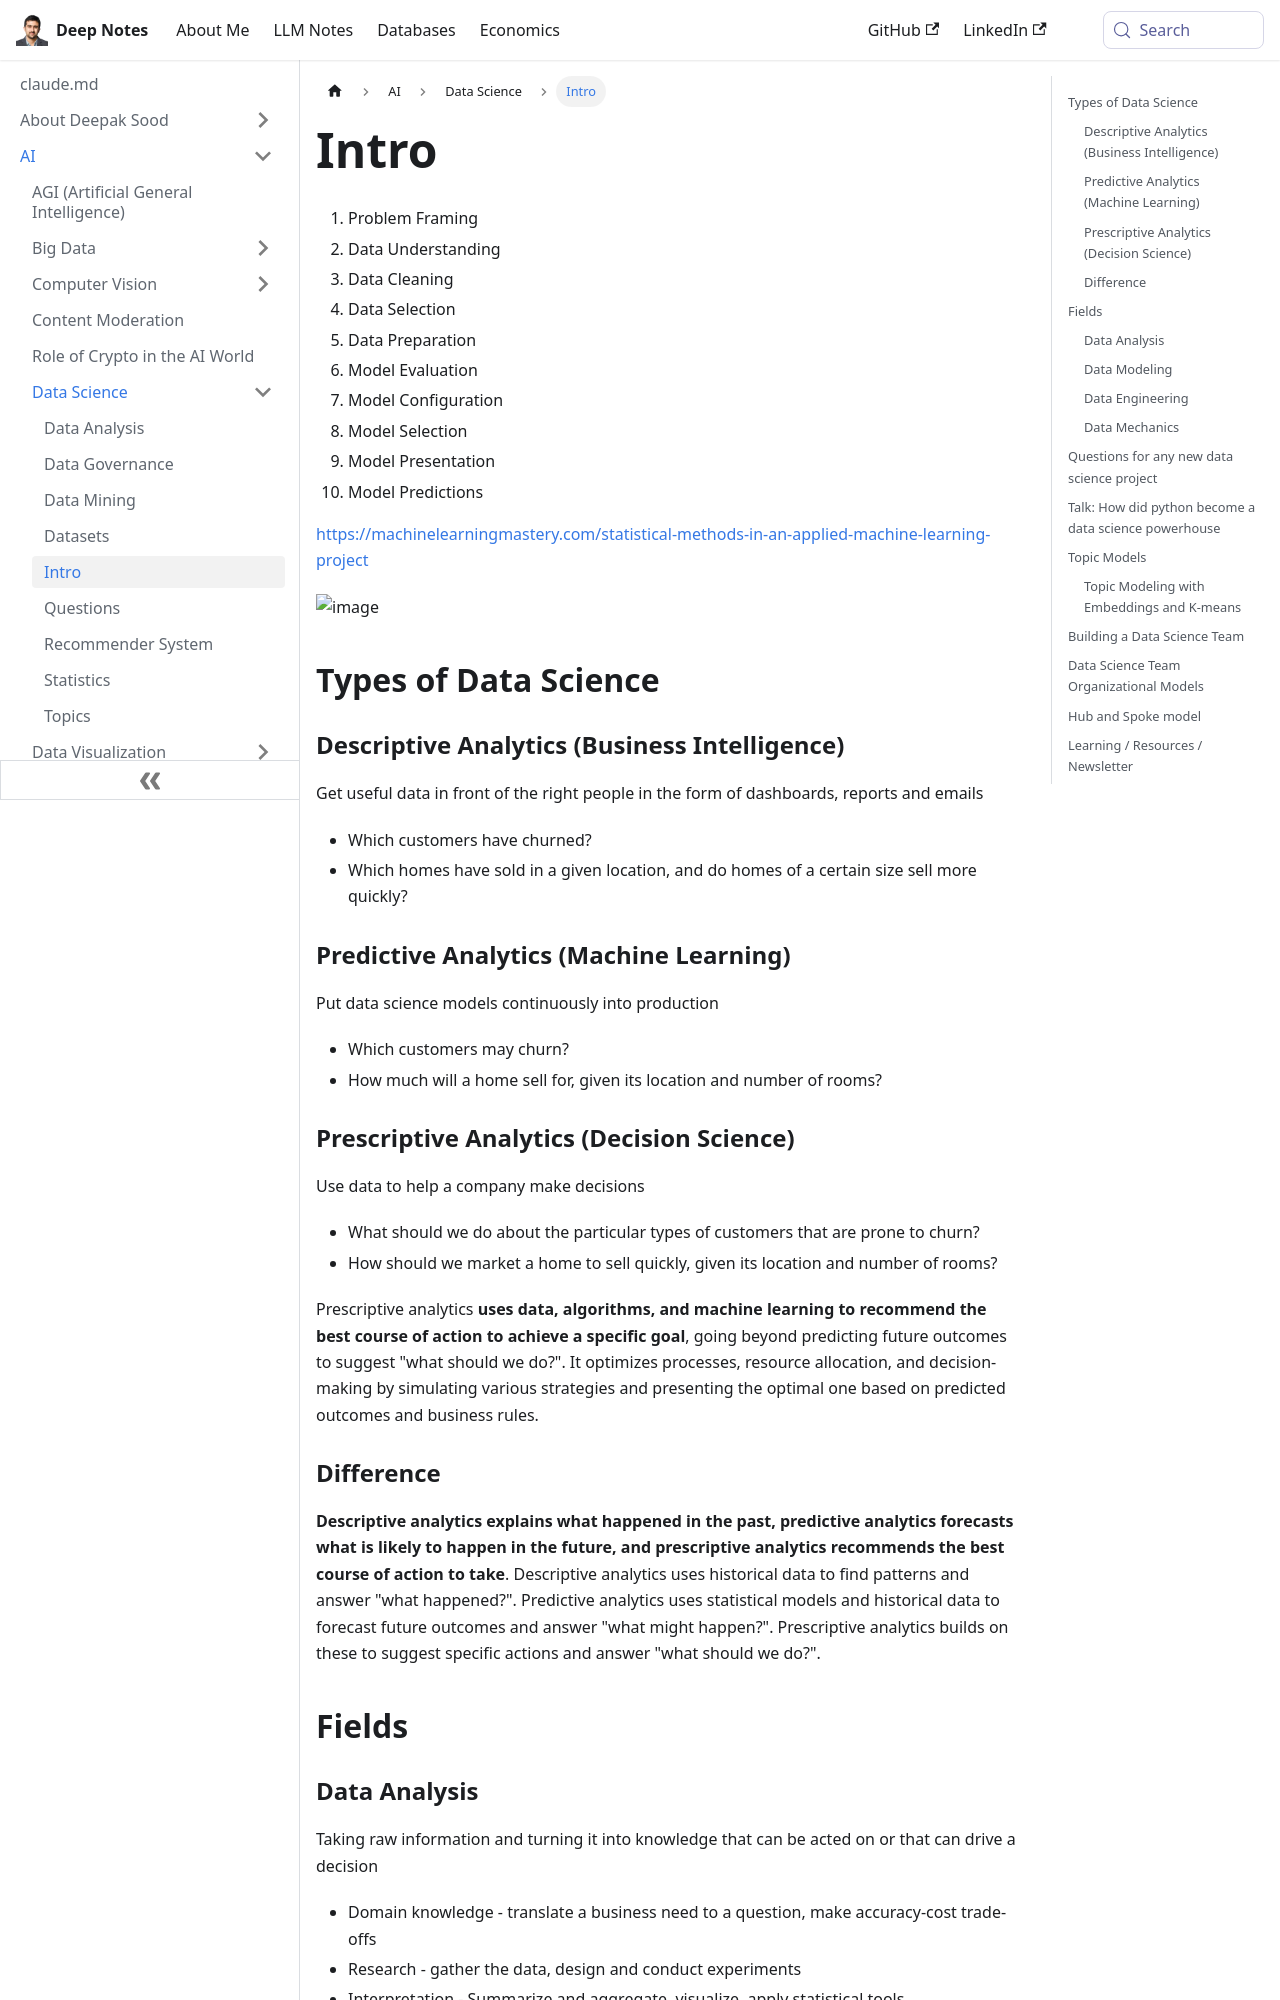

repository: deepaksood619/deepaksood619.github.io · page: ai/data-science/intro/index.html · generator: docusaurus

---
slug: /ai/data-science/intro
title: Intro
description: Explore essential steps in machine learning projects, including data preparation, model evaluation, and predictive analytics for effective decision-making.
created: 2023-03-05
updated: 2026-10-19
---
1. Problem Framing
2. Data Understanding
3. Data Cleaning
4. Data Selection
5. Data Preparation
6. Model Evaluation
7. Model Configuration
8. Model Selection
9. Model Presentation
10. Model Predictions

https://machinelearningmastery.com/statistical-methods-in-an-applied-machine-learning-project

![image](../../media/Intro-ds-hierarchy-image1.jpg)

## Types of Data Science

### Descriptive Analytics (Business Intelligence)

Get useful data in front of the right people in the form of dashboards, reports and emails

- Which customers have churned?
- Which homes have sold in a given location, and do homes of a certain size sell more quickly?

### Predictive Analytics (Machine Learning)

Put data science models continuously into production

- Which customers may churn?
- How much will a home sell for, given its location and number of rooms?

### Prescriptive Analytics (Decision Science)

Use data to help a company make decisions

- What should we do about the particular types of customers that are prone to churn?
- How should we market a home to sell quickly, given its location and number of rooms?

Prescriptive analytics **uses data, algorithms, and machine learning to recommend the best course of action to achieve a specific goal**, going beyond predicting future outcomes to suggest "what should we do?". It optimizes processes, resource allocation, and decision-making by simulating various strategies and presenting the optimal one based on predicted outcomes and business rules.

### Difference

**Descriptive analytics explains what happened in the past, predictive analytics forecasts what is likely to happen in the future, and prescriptive analytics recommends the best course of action to take**. Descriptive analytics uses historical data to find patterns and answer "what happened?". Predictive analytics uses statistical models and historical data to forecast future outcomes and answer "what might happen?". Prescriptive analytics builds on these to suggest specific actions and answer "what should we do?".

## Fields

### Data Analysis

Taking raw information and turning it into knowledge that can be acted on or that can drive a decision

- Domain knowledge - translate a business need to a question, make accuracy-cost trade-offs
- Research - gather the data, design and conduct experiments
- Interpretation - Summarize and aggregate, visualize, apply statistical tools
